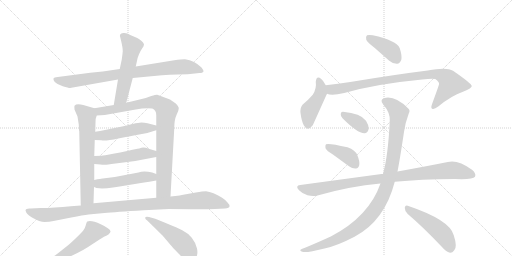
t = 0.00 s
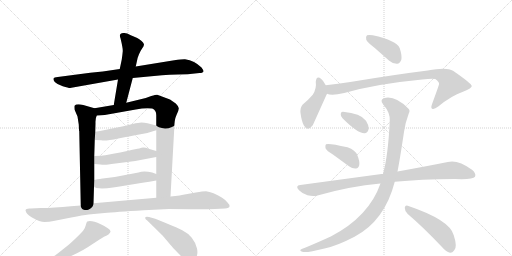
t = 2.79 s
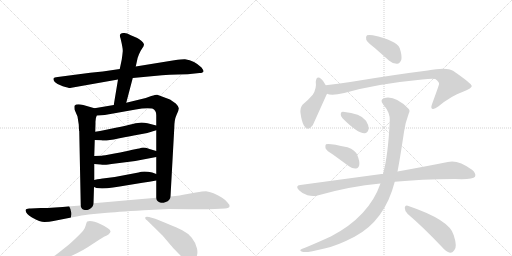
t = 5.58 s
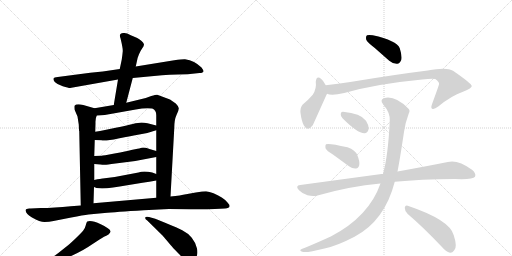
t = 8.36 s
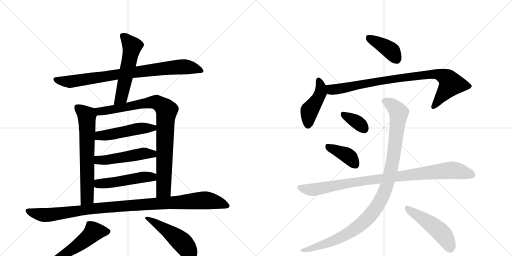
t = 11.15 s
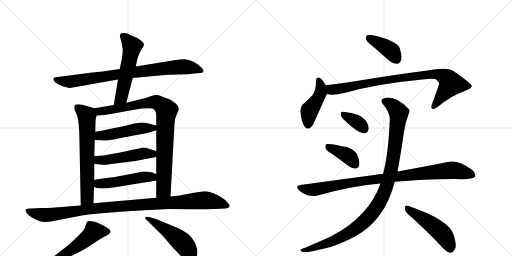
t = 13.94 s

The animated SVG that drew these frames (rendered in a browser with its animation timeline set to each time). Animation: 18 CSS @keyframes rules; one cycle of 13.94 s.

<svg version="1.1" viewBox="0 0 2048 1024" xmlns="http://www.w3.org/2000/svg">
  <g stroke="lightgray" stroke-dasharray="1,1" stroke-width="1" transform="scale(4, 4)">
    <line x1="0" y1="0" x2="256" y2="256"></line>
    <line x1="256" y1="0" x2="0" y2="256"></line>
    <line x1="128" y1="0" x2="128" y2="256"></line>
    <line x1="0" y1="128" x2="256" y2="128"></line>
    <line x1="256" y1="0" x2="512" y2="256"></line>
    <line x1="512" y1="0" x2="256" y2="256"></line>
    <line x1="384" y1="0" x2="384" y2="256"></line>
    <line x1="256" y1="128" x2="512" y2="128"></line>
  </g>
<g transform="scale(1, -1) translate(0, -850)">
   <style type="text/css">
    @keyframes keyframes0 {
      from {
       stroke: black;
       stroke-dashoffset: 849;
       stroke-width: 128;
       }
       73% {
       animation-timing-function: step-end;
       stroke: black;
       stroke-dashoffset: 0;
       stroke-width: 128;
       }
       to {
       stroke: black;
       stroke-width: 1024;
       }
       }
       #make-me-a-hanzi-animation-0 {
         animation: keyframes0 0.940918s both;
         animation-delay: 0.000000s;
         animation-timing-function: linear;
       }
    @keyframes keyframes1 {
      from {
       stroke: black;
       stroke-dashoffset: 554;
       stroke-width: 128;
       }
       64% {
       animation-timing-function: step-end;
       stroke: black;
       stroke-dashoffset: 0;
       stroke-width: 128;
       }
       to {
       stroke: black;
       stroke-width: 1024;
       }
       }
       #make-me-a-hanzi-animation-1 {
         animation: keyframes1 0.700846s both;
         animation-delay: 0.940918s;
         animation-timing-function: linear;
       }
    @keyframes keyframes2 {
      from {
       stroke: black;
       stroke-dashoffset: 667;
       stroke-width: 128;
       }
       68% {
       animation-timing-function: step-end;
       stroke: black;
       stroke-dashoffset: 0;
       stroke-width: 128;
       }
       to {
       stroke: black;
       stroke-width: 1024;
       }
       }
       #make-me-a-hanzi-animation-2 {
         animation: keyframes2 0.792806s both;
         animation-delay: 1.641764s;
         animation-timing-function: linear;
       }
    @keyframes keyframes3 {
      from {
       stroke: black;
       stroke-dashoffset: 901;
       stroke-width: 128;
       }
       75% {
       animation-timing-function: step-end;
       stroke: black;
       stroke-dashoffset: 0;
       stroke-width: 128;
       }
       to {
       stroke: black;
       stroke-width: 1024;
       }
       }
       #make-me-a-hanzi-animation-3 {
         animation: keyframes3 0.983236s both;
         animation-delay: 2.434570s;
         animation-timing-function: linear;
       }
    @keyframes keyframes4 {
      from {
       stroke: black;
       stroke-dashoffset: 495;
       stroke-width: 128;
       }
       62% {
       animation-timing-function: step-end;
       stroke: black;
       stroke-dashoffset: 0;
       stroke-width: 128;
       }
       to {
       stroke: black;
       stroke-width: 1024;
       }
       }
       #make-me-a-hanzi-animation-4 {
         animation: keyframes4 0.652832s both;
         animation-delay: 3.417806s;
         animation-timing-function: linear;
       }
    @keyframes keyframes5 {
      from {
       stroke: black;
       stroke-dashoffset: 499;
       stroke-width: 128;
       }
       62% {
       animation-timing-function: step-end;
       stroke: black;
       stroke-dashoffset: 0;
       stroke-width: 128;
       }
       to {
       stroke: black;
       stroke-width: 1024;
       }
       }
       #make-me-a-hanzi-animation-5 {
         animation: keyframes5 0.656087s both;
         animation-delay: 4.070638s;
         animation-timing-function: linear;
       }
    @keyframes keyframes6 {
      from {
       stroke: black;
       stroke-dashoffset: 494;
       stroke-width: 128;
       }
       62% {
       animation-timing-function: step-end;
       stroke: black;
       stroke-dashoffset: 0;
       stroke-width: 128;
       }
       to {
       stroke: black;
       stroke-width: 1024;
       }
       }
       #make-me-a-hanzi-animation-6 {
         animation: keyframes6 0.652018s both;
         animation-delay: 4.726725s;
         animation-timing-function: linear;
       }
    @keyframes keyframes7 {
      from {
       stroke: black;
       stroke-dashoffset: 1063;
       stroke-width: 128;
       }
       78% {
       animation-timing-function: step-end;
       stroke: black;
       stroke-dashoffset: 0;
       stroke-width: 128;
       }
       to {
       stroke: black;
       stroke-width: 1024;
       }
       }
       #make-me-a-hanzi-animation-7 {
         animation: keyframes7 1.115072s both;
         animation-delay: 5.378743s;
         animation-timing-function: linear;
       }
    @keyframes keyframes8 {
      from {
       stroke: black;
       stroke-dashoffset: 567;
       stroke-width: 128;
       }
       65% {
       animation-timing-function: step-end;
       stroke: black;
       stroke-dashoffset: 0;
       stroke-width: 128;
       }
       to {
       stroke: black;
       stroke-width: 1024;
       }
       }
       #make-me-a-hanzi-animation-8 {
         animation: keyframes8 0.711426s both;
         animation-delay: 6.493815s;
         animation-timing-function: linear;
       }
    @keyframes keyframes9 {
      from {
       stroke: black;
       stroke-dashoffset: 503;
       stroke-width: 128;
       }
       62% {
       animation-timing-function: step-end;
       stroke: black;
       stroke-dashoffset: 0;
       stroke-width: 128;
       }
       to {
       stroke: black;
       stroke-width: 1024;
       }
       }
       #make-me-a-hanzi-animation-9 {
         animation: keyframes9 0.659342s both;
         animation-delay: 7.205241s;
         animation-timing-function: linear;
       }
    @keyframes keyframes10 {
      from {
       stroke: black;
       stroke-dashoffset: 399;
       stroke-width: 128;
       }
       56% {
       animation-timing-function: step-end;
       stroke: black;
       stroke-dashoffset: 0;
       stroke-width: 128;
       }
       to {
       stroke: black;
       stroke-width: 1024;
       }
       }
       #make-me-a-hanzi-animation-10 {
         animation: keyframes10 0.574707s both;
         animation-delay: 7.864583s;
         animation-timing-function: linear;
       }
    @keyframes keyframes11 {
      from {
       stroke: black;
       stroke-dashoffset: 447;
       stroke-width: 128;
       }
       59% {
       animation-timing-function: step-end;
       stroke: black;
       stroke-dashoffset: 0;
       stroke-width: 128;
       }
       to {
       stroke: black;
       stroke-width: 1024;
       }
       }
       #make-me-a-hanzi-animation-11 {
         animation: keyframes11 0.613770s both;
         animation-delay: 8.439290s;
         animation-timing-function: linear;
       }
    @keyframes keyframes12 {
      from {
       stroke: black;
       stroke-dashoffset: 887;
       stroke-width: 128;
       }
       74% {
       animation-timing-function: step-end;
       stroke: black;
       stroke-dashoffset: 0;
       stroke-width: 128;
       }
       to {
       stroke: black;
       stroke-width: 1024;
       }
       }
       #make-me-a-hanzi-animation-12 {
         animation: keyframes12 0.971842s both;
         animation-delay: 9.053060s;
         animation-timing-function: linear;
       }
    @keyframes keyframes13 {
      from {
       stroke: black;
       stroke-dashoffset: 354;
       stroke-width: 128;
       }
       54% {
       animation-timing-function: step-end;
       stroke: black;
       stroke-dashoffset: 0;
       stroke-width: 128;
       }
       to {
       stroke: black;
       stroke-width: 1024;
       }
       }
       #make-me-a-hanzi-animation-13 {
         animation: keyframes13 0.538086s both;
         animation-delay: 10.024902s;
         animation-timing-function: linear;
       }
    @keyframes keyframes14 {
      from {
       stroke: black;
       stroke-dashoffset: 396;
       stroke-width: 128;
       }
       56% {
       animation-timing-function: step-end;
       stroke: black;
       stroke-dashoffset: 0;
       stroke-width: 128;
       }
       to {
       stroke: black;
       stroke-width: 1024;
       }
       }
       #make-me-a-hanzi-animation-14 {
         animation: keyframes14 0.572266s both;
         animation-delay: 10.562988s;
         animation-timing-function: linear;
       }
    @keyframes keyframes15 {
      from {
       stroke: black;
       stroke-dashoffset: 956;
       stroke-width: 128;
       }
       76% {
       animation-timing-function: step-end;
       stroke: black;
       stroke-dashoffset: 0;
       stroke-width: 128;
       }
       to {
       stroke: black;
       stroke-width: 1024;
       }
       }
       #make-me-a-hanzi-animation-15 {
         animation: keyframes15 1.027995s both;
         animation-delay: 11.135254s;
         animation-timing-function: linear;
       }
    @keyframes keyframes16 {
      from {
       stroke: black;
       stroke-dashoffset: 1071;
       stroke-width: 128;
       }
       78% {
       animation-timing-function: step-end;
       stroke: black;
       stroke-dashoffset: 0;
       stroke-width: 128;
       }
       to {
       stroke: black;
       stroke-width: 1024;
       }
       }
       #make-me-a-hanzi-animation-16 {
         animation: keyframes16 1.121582s both;
         animation-delay: 12.163249s;
         animation-timing-function: linear;
       }
    @keyframes keyframes17 {
      from {
       stroke: black;
       stroke-dashoffset: 494;
       stroke-width: 128;
       }
       62% {
       animation-timing-function: step-end;
       stroke: black;
       stroke-dashoffset: 0;
       stroke-width: 128;
       }
       to {
       stroke: black;
       stroke-width: 1024;
       }
       }
       #make-me-a-hanzi-animation-17 {
         animation: keyframes17 0.652018s both;
         animation-delay: 13.284831s;
         animation-timing-function: linear;
       }
</style>
<path d="M 531 538 L 648 549 Q 677 551 711 552 L 751 553 L 798 558 Q 813 558 814 565 Q 815 568 806 580 Q 779 607 740 613 Q 733 614 697 609 L 543 584 L 479 574 L 411 564 L 361 559 L 231 542 Q 216 541 214 536 Q 212 532 219 522 Q 229 512 251 505 Q 274 498 280 498 L 472 532 L 531 538 Z" fill="lightgray"></path> 
<path d="M 505 439 L 531 538 L 543 584 L 550 616 Q 550 618 556 633 Q 562 647 569 657 Q 576 666 576 673 Q 570 687 549 698 L 521 710 Q 506 720 493 718 Q 474 717 482 697 Q 492 656 491 645 Q 490 633 487 612 L 479 574 L 472 532 L 455 430 C 450 400 497 410 505 439 Z" fill="lightgray"></path> 
<path d="M 315 352 L 316 329 Q 316 327 317 326 L 323 28 C 324 -2 373 7 374 37 L 376 102 L 377 130 L 377 194 L 377 226 L 379 290 L 381 323 L 382 358 Q 381 376 387 388 C 395 412 395 412 378 417 L 333 430 Q 306 437 298 427 Q 297 424 298 412 L 310 384 L 315 352 Z" fill="lightgray"></path> 
<path d="M 682 64 L 697 336 Q 697 371 706 390 Q 715 408 715 416 Q 716 423 703 436 L 680 452 L 629 471 Q 626 472 605 466 L 583 458 L 505 439 L 455 430 L 378 417 C 348 412 357 386 387 388 L 419 390 L 543 412 Q 582 420 609 416 Q 625 410 625 389 L 625 348 L 625 329 L 625 246 L 625 222 L 625 154 L 625 128 L 625 59 C 625 29 680 34 682 64 Z" fill="lightgray"></path> 
<path d="M 379 290 L 405 289 Q 421 285 473 296 Q 526 307 557 312 Q 589 316 625 329 C 653 339 654 341 625 348 L 590 357 Q 577 360 566 360 Q 555 360 531 354 Q 507 348 463 339 L 415 329 Q 402 326 381 323 C 351 319 349 291 379 290 Z" fill="lightgray"></path> 
<path d="M 377 194 L 402 192 Q 414 190 420 191 Q 426 191 462 196 L 541 206 L 625 222 C 654 228 654 237 625 246 L 598 254 Q 576 262 566 259 Q 556 256 550 255 L 525 250 Q 507 245 458 236 Q 410 227 407 227 L 377 226 C 347 225 347 196 377 194 Z" fill="lightgray"></path> 
<path d="M 376 102 L 386 98 Q 423 92 509 109 L 570 119 Q 597 122 625 128 C 654 134 653 143 625 154 L 609 160 Q 574 168 554 160 L 459 142 L 411 136 Q 409 137 377 130 C 348 124 348 113 376 102 Z" fill="lightgray"></path> 
<path d="M 323 28 L 283 25 Q 217 18 163 18 L 123 16 Q 104 18 102 9 Q 104 -7 128 -20 Q 160 -38 178 -38 Q 197 -38 214 -34 L 285 -20 Q 333 -10 354 -8 L 418 -2 Q 461 2 575 9 L 676 14 Q 752 14 781 13 Q 811 12 859 14 L 900 16 Q 917 18 918 24 Q 920 30 910 40 Q 904 49 887 60 Q 871 70 854 77 Q 837 84 824 85 Q 812 85 783 80 L 744 73 Q 724 68 682 64 L 625 59 L 374 37 L 323 28 Z" fill="lightgray"></path> 
<path d="M 173 -216 L 195 -210 Q 236 -196 278 -177 Q 332 -153 369 -127 Q 407 -102 416 -97 Q 425 -93 434 -88 Q 443 -79 442 -75 Q 440 -64 403 -47 Q 366 -30 349 -36 Q 346 -38 343 -51 Q 340 -64 333 -72 Q 327 -80 302 -104 Q 277 -128 266 -136 L 232 -163 Q 226 -169 187 -192 L 168 -204 Q 155 -211 157 -217 Q 159 -220 173 -216 Z" fill="lightgray"></path> 
<path d="M 589 -32 L 651 -93 L 684 -132 Q 687 -136 712 -162 Q 737 -188 747 -195 Q 758 -202 765 -201 Q 773 -200 783 -183 Q 793 -167 788 -144 Q 783 -121 767 -101 Q 751 -82 729 -71 Q 708 -60 621 -25 L 596 -18 Q 583 -15 581 -20 Q 579 -25 589 -32 Z" fill="lightgray"></path> 
<path d="M 1498 659 L 1557 607 Q 1572 594 1589 595 Q 1599 596 1605 610 Q 1609 626 1599 657 Q 1587 688 1491 709 Q 1475 712 1468 709 Q 1462 705 1465 691 Q 1469 681 1498 659 Z" fill="lightgray"></path> 
<path d="M 1303 509 Q 1294 527 1285 534 Q 1266 550 1263 523 Q 1267 496 1251 471 Q 1235 452 1210 431 Q 1200 419 1202 398 Q 1206 367 1215 349 Q 1230 321 1251 349 Q 1254 355 1306 471 Q 1307 472 1308 475 C 1314 488 1314 488 1303 509 Z" fill="lightgray"></path> 
<path d="M 1308 475 Q 1326 466 1377 478 Q 1507 515 1689 532 Q 1726 536 1741 534 Q 1759 521 1756 513 Q 1756 510 1728 433 Q 1722 418 1729 415 Q 1736 411 1753 424 Q 1805 467 1852 483 Q 1889 498 1887 506 Q 1886 516 1812 567 Q 1787 583 1711 568 Q 1582 552 1401 522 Q 1352 515 1303 509 C 1273 505 1279 481 1308 475 Z" fill="lightgray"></path> 
<path d="M 1370 377 Q 1431 316 1458 317 Q 1471 317 1475 336 Q 1475 349 1464 367 Q 1443 397 1372 403 Q 1362 404 1363 393 Q 1362 384 1370 377 Z" fill="lightgray"></path> 
<path d="M 1333 231 L 1396 185 Q 1409 175 1424 176 Q 1434 177 1437 190 Q 1440 203 1429 230 Q 1422 249 1390 261 Q 1314 279 1304 273 Q 1300 269 1302 257 Q 1306 247 1333 231 Z" fill="lightgray"></path> 
<path d="M 1579 123 Q 1681 133 1820 134 Q 1892 131 1900 143 Q 1906 156 1888 171 Q 1831 213 1791 202 Q 1712 186 1590 164 L 1532 154 Q 1529 155 1526 154 L 1201 110 Q 1179 107 1196 89 Q 1211 74 1230 69 Q 1252 63 1270 68 Q 1399 105 1522 116 L 1579 123 Z" fill="lightgray"></path> 
<path d="M 1522 116 Q 1476 -16 1325 -95 Q 1280 -116 1220 -141 Q 1207 -145 1203 -148 Q 1197 -154 1213 -158 Q 1231 -161 1298 -144 Q 1347 -134 1418 -97 Q 1539 -33 1579 123 L 1590 164 Q 1599 209 1616 322 Q 1620 356 1635 396 Q 1642 408 1633 416 Q 1581 468 1538 458 Q 1517 451 1533 432 Q 1561 399 1559 368 Q 1553 230 1532 154 L 1522 116 Z" fill="lightgray"></path> 
<path d="M 1631 -6 Q 1692 -58 1766 -136 Q 1784 -157 1800 -161 Q 1809 -162 1817 -151 Q 1830 -138 1815 -91 Q 1800 -30 1631 27 Q 1621 31 1619 19 Q 1619 4 1631 -6 Z" fill="lightgray"></path> 
      <clipPath id="make-me-a-hanzi-clip-0">
      <path d="M 531 538 L 648 549 Q 677 551 711 552 L 751 553 L 798 558 Q 813 558 814 565 Q 815 568 806 580 Q 779 607 740 613 Q 733 614 697 609 L 543 584 L 479 574 L 411 564 L 361 559 L 231 542 Q 216 541 214 536 Q 212 532 219 522 Q 229 512 251 505 Q 274 498 280 498 L 472 532 L 531 538 Z" fill="lightgray"></path>
      </clipPath>
      <path clip-path="url(#make-me-a-hanzi-clip-0)" d="M 222 531 L 279 523 L 711 582 L 765 580 L 808 566 " fill="none" id="make-me-a-hanzi-animation-0" stroke-dasharray="721 1442" stroke-linecap="round"></path>

      <clipPath id="make-me-a-hanzi-clip-1">
      <path d="M 505 439 L 531 538 L 543 584 L 550 616 Q 550 618 556 633 Q 562 647 569 657 Q 576 666 576 673 Q 570 687 549 698 L 521 710 Q 506 720 493 718 Q 474 717 482 697 Q 492 656 491 645 Q 490 633 487 612 L 479 574 L 472 532 L 455 430 C 450 400 497 410 505 439 Z" fill="lightgray"></path>
      </clipPath>
      <path clip-path="url(#make-me-a-hanzi-clip-1)" d="M 491 705 L 499 702 L 528 663 L 487 466 L 460 437 " fill="none" id="make-me-a-hanzi-animation-1" stroke-dasharray="426 852" stroke-linecap="round"></path>

      <clipPath id="make-me-a-hanzi-clip-2">
      <path d="M 315 352 L 316 329 Q 316 327 317 326 L 323 28 C 324 -2 373 7 374 37 L 376 102 L 377 130 L 377 194 L 377 226 L 379 290 L 381 323 L 382 358 Q 381 376 387 388 C 395 412 395 412 378 417 L 333 430 Q 306 437 298 427 Q 297 424 298 412 L 310 384 L 315 352 Z" fill="lightgray"></path>
      </clipPath>
      <path clip-path="url(#make-me-a-hanzi-clip-2)" d="M 308 420 L 346 390 L 349 353 L 349 59 L 328 36 " fill="none" id="make-me-a-hanzi-animation-2" stroke-dasharray="539 1078" stroke-linecap="round"></path>

      <clipPath id="make-me-a-hanzi-clip-3">
      <path d="M 682 64 L 697 336 Q 697 371 706 390 Q 715 408 715 416 Q 716 423 703 436 L 680 452 L 629 471 Q 626 472 605 466 L 583 458 L 505 439 L 455 430 L 378 417 C 348 412 357 386 387 388 L 419 390 L 543 412 Q 582 420 609 416 Q 625 410 625 389 L 625 348 L 625 329 L 625 246 L 625 222 L 625 154 L 625 128 L 625 59 C 625 29 680 34 682 64 Z" fill="lightgray"></path>
      </clipPath>
      <path clip-path="url(#make-me-a-hanzi-clip-3)" d="M 387 412 L 398 405 L 424 407 L 620 442 L 662 414 L 654 91 L 632 66 " fill="none" id="make-me-a-hanzi-animation-3" stroke-dasharray="773 1546" stroke-linecap="round"></path>

      <clipPath id="make-me-a-hanzi-clip-4">
      <path d="M 379 290 L 405 289 Q 421 285 473 296 Q 526 307 557 312 Q 589 316 625 329 C 653 339 654 341 625 348 L 590 357 Q 577 360 566 360 Q 555 360 531 354 Q 507 348 463 339 L 415 329 Q 402 326 381 323 C 351 319 349 291 379 290 Z" fill="lightgray"></path>
      </clipPath>
      <path clip-path="url(#make-me-a-hanzi-clip-4)" d="M 386 295 L 403 308 L 618 343 " fill="none" id="make-me-a-hanzi-animation-4" stroke-dasharray="367 734" stroke-linecap="round"></path>

      <clipPath id="make-me-a-hanzi-clip-5">
      <path d="M 377 194 L 402 192 Q 414 190 420 191 Q 426 191 462 196 L 541 206 L 625 222 C 654 228 654 237 625 246 L 598 254 Q 576 262 566 259 Q 556 256 550 255 L 525 250 Q 507 245 458 236 Q 410 227 407 227 L 377 226 C 347 225 347 196 377 194 Z" fill="lightgray"></path>
      </clipPath>
      <path clip-path="url(#make-me-a-hanzi-clip-5)" d="M 384 199 L 393 210 L 499 221 L 572 236 L 610 235 L 617 228 " fill="none" id="make-me-a-hanzi-animation-5" stroke-dasharray="371 742" stroke-linecap="round"></path>

      <clipPath id="make-me-a-hanzi-clip-6">
      <path d="M 376 102 L 386 98 Q 423 92 509 109 L 570 119 Q 597 122 625 128 C 654 134 653 143 625 154 L 609 160 Q 574 168 554 160 L 459 142 L 411 136 Q 409 137 377 130 C 348 124 348 113 376 102 Z" fill="lightgray"></path>
      </clipPath>
      <path clip-path="url(#make-me-a-hanzi-clip-6)" d="M 384 109 L 565 141 L 607 142 L 618 148 " fill="none" id="make-me-a-hanzi-animation-6" stroke-dasharray="366 732" stroke-linecap="round"></path>

      <clipPath id="make-me-a-hanzi-clip-7">
      <path d="M 323 28 L 283 25 Q 217 18 163 18 L 123 16 Q 104 18 102 9 Q 104 -7 128 -20 Q 160 -38 178 -38 Q 197 -38 214 -34 L 285 -20 Q 333 -10 354 -8 L 418 -2 Q 461 2 575 9 L 676 14 Q 752 14 781 13 Q 811 12 859 14 L 900 16 Q 917 18 918 24 Q 920 30 910 40 Q 904 49 887 60 Q 871 70 854 77 Q 837 84 824 85 Q 812 85 783 80 L 744 73 Q 724 68 682 64 L 625 59 L 374 37 L 323 28 Z" fill="lightgray"></path>
      </clipPath>
      <path clip-path="url(#make-me-a-hanzi-clip-7)" d="M 111 6 L 193 -10 L 446 23 L 812 49 L 911 27 " fill="none" id="make-me-a-hanzi-animation-7" stroke-dasharray="935 1870" stroke-linecap="round"></path>

      <clipPath id="make-me-a-hanzi-clip-8">
      <path d="M 173 -216 L 195 -210 Q 236 -196 278 -177 Q 332 -153 369 -127 Q 407 -102 416 -97 Q 425 -93 434 -88 Q 443 -79 442 -75 Q 440 -64 403 -47 Q 366 -30 349 -36 Q 346 -38 343 -51 Q 340 -64 333 -72 Q 327 -80 302 -104 Q 277 -128 266 -136 L 232 -163 Q 226 -169 187 -192 L 168 -204 Q 155 -211 157 -217 Q 159 -220 173 -216 Z" fill="lightgray"></path>
      </clipPath>
      <path clip-path="url(#make-me-a-hanzi-clip-8)" d="M 431 -77 L 373 -80 L 277 -155 L 160 -215 " fill="none" id="make-me-a-hanzi-animation-8" stroke-dasharray="439 878" stroke-linecap="round"></path>

      <clipPath id="make-me-a-hanzi-clip-9">
      <path d="M 589 -32 L 651 -93 L 684 -132 Q 687 -136 712 -162 Q 737 -188 747 -195 Q 758 -202 765 -201 Q 773 -200 783 -183 Q 793 -167 788 -144 Q 783 -121 767 -101 Q 751 -82 729 -71 Q 708 -60 621 -25 L 596 -18 Q 583 -15 581 -20 Q 579 -25 589 -32 Z" fill="lightgray"></path>
      </clipPath>
      <path clip-path="url(#make-me-a-hanzi-clip-9)" d="M 589 -23 L 644 -55 L 723 -115 L 755 -155 L 763 -187 " fill="none" id="make-me-a-hanzi-animation-9" stroke-dasharray="375 750" stroke-linecap="round"></path>

      <clipPath id="make-me-a-hanzi-clip-10">
      <path d="M 1498 659 L 1557 607 Q 1572 594 1589 595 Q 1599 596 1605 610 Q 1609 626 1599 657 Q 1587 688 1491 709 Q 1475 712 1468 709 Q 1462 705 1465 691 Q 1469 681 1498 659 Z" fill="lightgray"></path>
      </clipPath>
      <path clip-path="url(#make-me-a-hanzi-clip-10)" d="M 1474 701 L 1563 648 L 1585 615 " fill="none" id="make-me-a-hanzi-animation-10" stroke-dasharray="271 542" stroke-linecap="round"></path>

      <clipPath id="make-me-a-hanzi-clip-11">
      <path d="M 1303 509 Q 1294 527 1285 534 Q 1266 550 1263 523 Q 1267 496 1251 471 Q 1235 452 1210 431 Q 1200 419 1202 398 Q 1206 367 1215 349 Q 1230 321 1251 349 Q 1254 355 1306 471 Q 1307 472 1308 475 C 1314 488 1314 488 1303 509 Z" fill="lightgray"></path>
      </clipPath>
      <path clip-path="url(#make-me-a-hanzi-clip-11)" d="M 1274 528 L 1283 508 L 1282 479 L 1267 446 L 1237 405 L 1232 352 " fill="none" id="make-me-a-hanzi-animation-11" stroke-dasharray="319 638" stroke-linecap="round"></path>

      <clipPath id="make-me-a-hanzi-clip-12">
      <path d="M 1308 475 Q 1326 466 1377 478 Q 1507 515 1689 532 Q 1726 536 1741 534 Q 1759 521 1756 513 Q 1756 510 1728 433 Q 1722 418 1729 415 Q 1736 411 1753 424 Q 1805 467 1852 483 Q 1889 498 1887 506 Q 1886 516 1812 567 Q 1787 583 1711 568 Q 1582 552 1401 522 Q 1352 515 1303 509 C 1273 505 1279 481 1308 475 Z" fill="lightgray"></path>
      </clipPath>
      <path clip-path="url(#make-me-a-hanzi-clip-12)" d="M 1311 504 L 1334 491 L 1515 526 L 1743 555 L 1783 540 L 1798 526 L 1802 511 L 1734 422 " fill="none" id="make-me-a-hanzi-animation-12" stroke-dasharray="759 1518" stroke-linecap="round"></path>

      <clipPath id="make-me-a-hanzi-clip-13">
      <path d="M 1370 377 Q 1431 316 1458 317 Q 1471 317 1475 336 Q 1475 349 1464 367 Q 1443 397 1372 403 Q 1362 404 1363 393 Q 1362 384 1370 377 Z" fill="lightgray"></path>
      </clipPath>
      <path clip-path="url(#make-me-a-hanzi-clip-13)" d="M 1376 391 L 1421 367 L 1456 336 " fill="none" id="make-me-a-hanzi-animation-13" stroke-dasharray="226 452" stroke-linecap="round"></path>

      <clipPath id="make-me-a-hanzi-clip-14">
      <path d="M 1333 231 L 1396 185 Q 1409 175 1424 176 Q 1434 177 1437 190 Q 1440 203 1429 230 Q 1422 249 1390 261 Q 1314 279 1304 273 Q 1300 269 1302 257 Q 1306 247 1333 231 Z" fill="lightgray"></path>
      </clipPath>
      <path clip-path="url(#make-me-a-hanzi-clip-14)" d="M 1308 268 L 1385 231 L 1422 191 " fill="none" id="make-me-a-hanzi-animation-14" stroke-dasharray="268 536" stroke-linecap="round"></path>

      <clipPath id="make-me-a-hanzi-clip-15">
      <path d="M 1579 123 Q 1681 133 1820 134 Q 1892 131 1900 143 Q 1906 156 1888 171 Q 1831 213 1791 202 Q 1712 186 1590 164 L 1532 154 Q 1529 155 1526 154 L 1201 110 Q 1179 107 1196 89 Q 1211 74 1230 69 Q 1252 63 1270 68 Q 1399 105 1522 116 L 1579 123 Z" fill="lightgray"></path>
      </clipPath>
      <path clip-path="url(#make-me-a-hanzi-clip-15)" d="M 1199 99 L 1252 91 L 1459 128 L 1803 169 L 1891 150 " fill="none" id="make-me-a-hanzi-animation-15" stroke-dasharray="828 1656" stroke-linecap="round"></path>

      <clipPath id="make-me-a-hanzi-clip-16">
      <path d="M 1522 116 Q 1476 -16 1325 -95 Q 1280 -116 1220 -141 Q 1207 -145 1203 -148 Q 1197 -154 1213 -158 Q 1231 -161 1298 -144 Q 1347 -134 1418 -97 Q 1539 -33 1579 123 L 1590 164 Q 1599 209 1616 322 Q 1620 356 1635 396 Q 1642 408 1633 416 Q 1581 468 1538 458 Q 1517 451 1533 432 Q 1561 399 1559 368 Q 1553 230 1532 154 L 1522 116 Z" fill="lightgray"></path>
      </clipPath>
      <path clip-path="url(#make-me-a-hanzi-clip-16)" d="M 1540 444 L 1581 418 L 1590 407 L 1594 383 L 1565 173 L 1542 90 L 1523 49 L 1465 -29 L 1399 -80 L 1284 -133 L 1209 -152 " fill="none" id="make-me-a-hanzi-animation-16" stroke-dasharray="943 1886" stroke-linecap="round"></path>

      <clipPath id="make-me-a-hanzi-clip-17">
      <path d="M 1631 -6 Q 1692 -58 1766 -136 Q 1784 -157 1800 -161 Q 1809 -162 1817 -151 Q 1830 -138 1815 -91 Q 1800 -30 1631 27 Q 1621 31 1619 19 Q 1619 4 1631 -6 Z" fill="lightgray"></path>
      </clipPath>
      <path clip-path="url(#make-me-a-hanzi-clip-17)" d="M 1631 14 L 1757 -73 L 1780 -98 L 1801 -144 " fill="none" id="make-me-a-hanzi-animation-17" stroke-dasharray="366 732" stroke-linecap="round"></path>

</g>
</svg>
